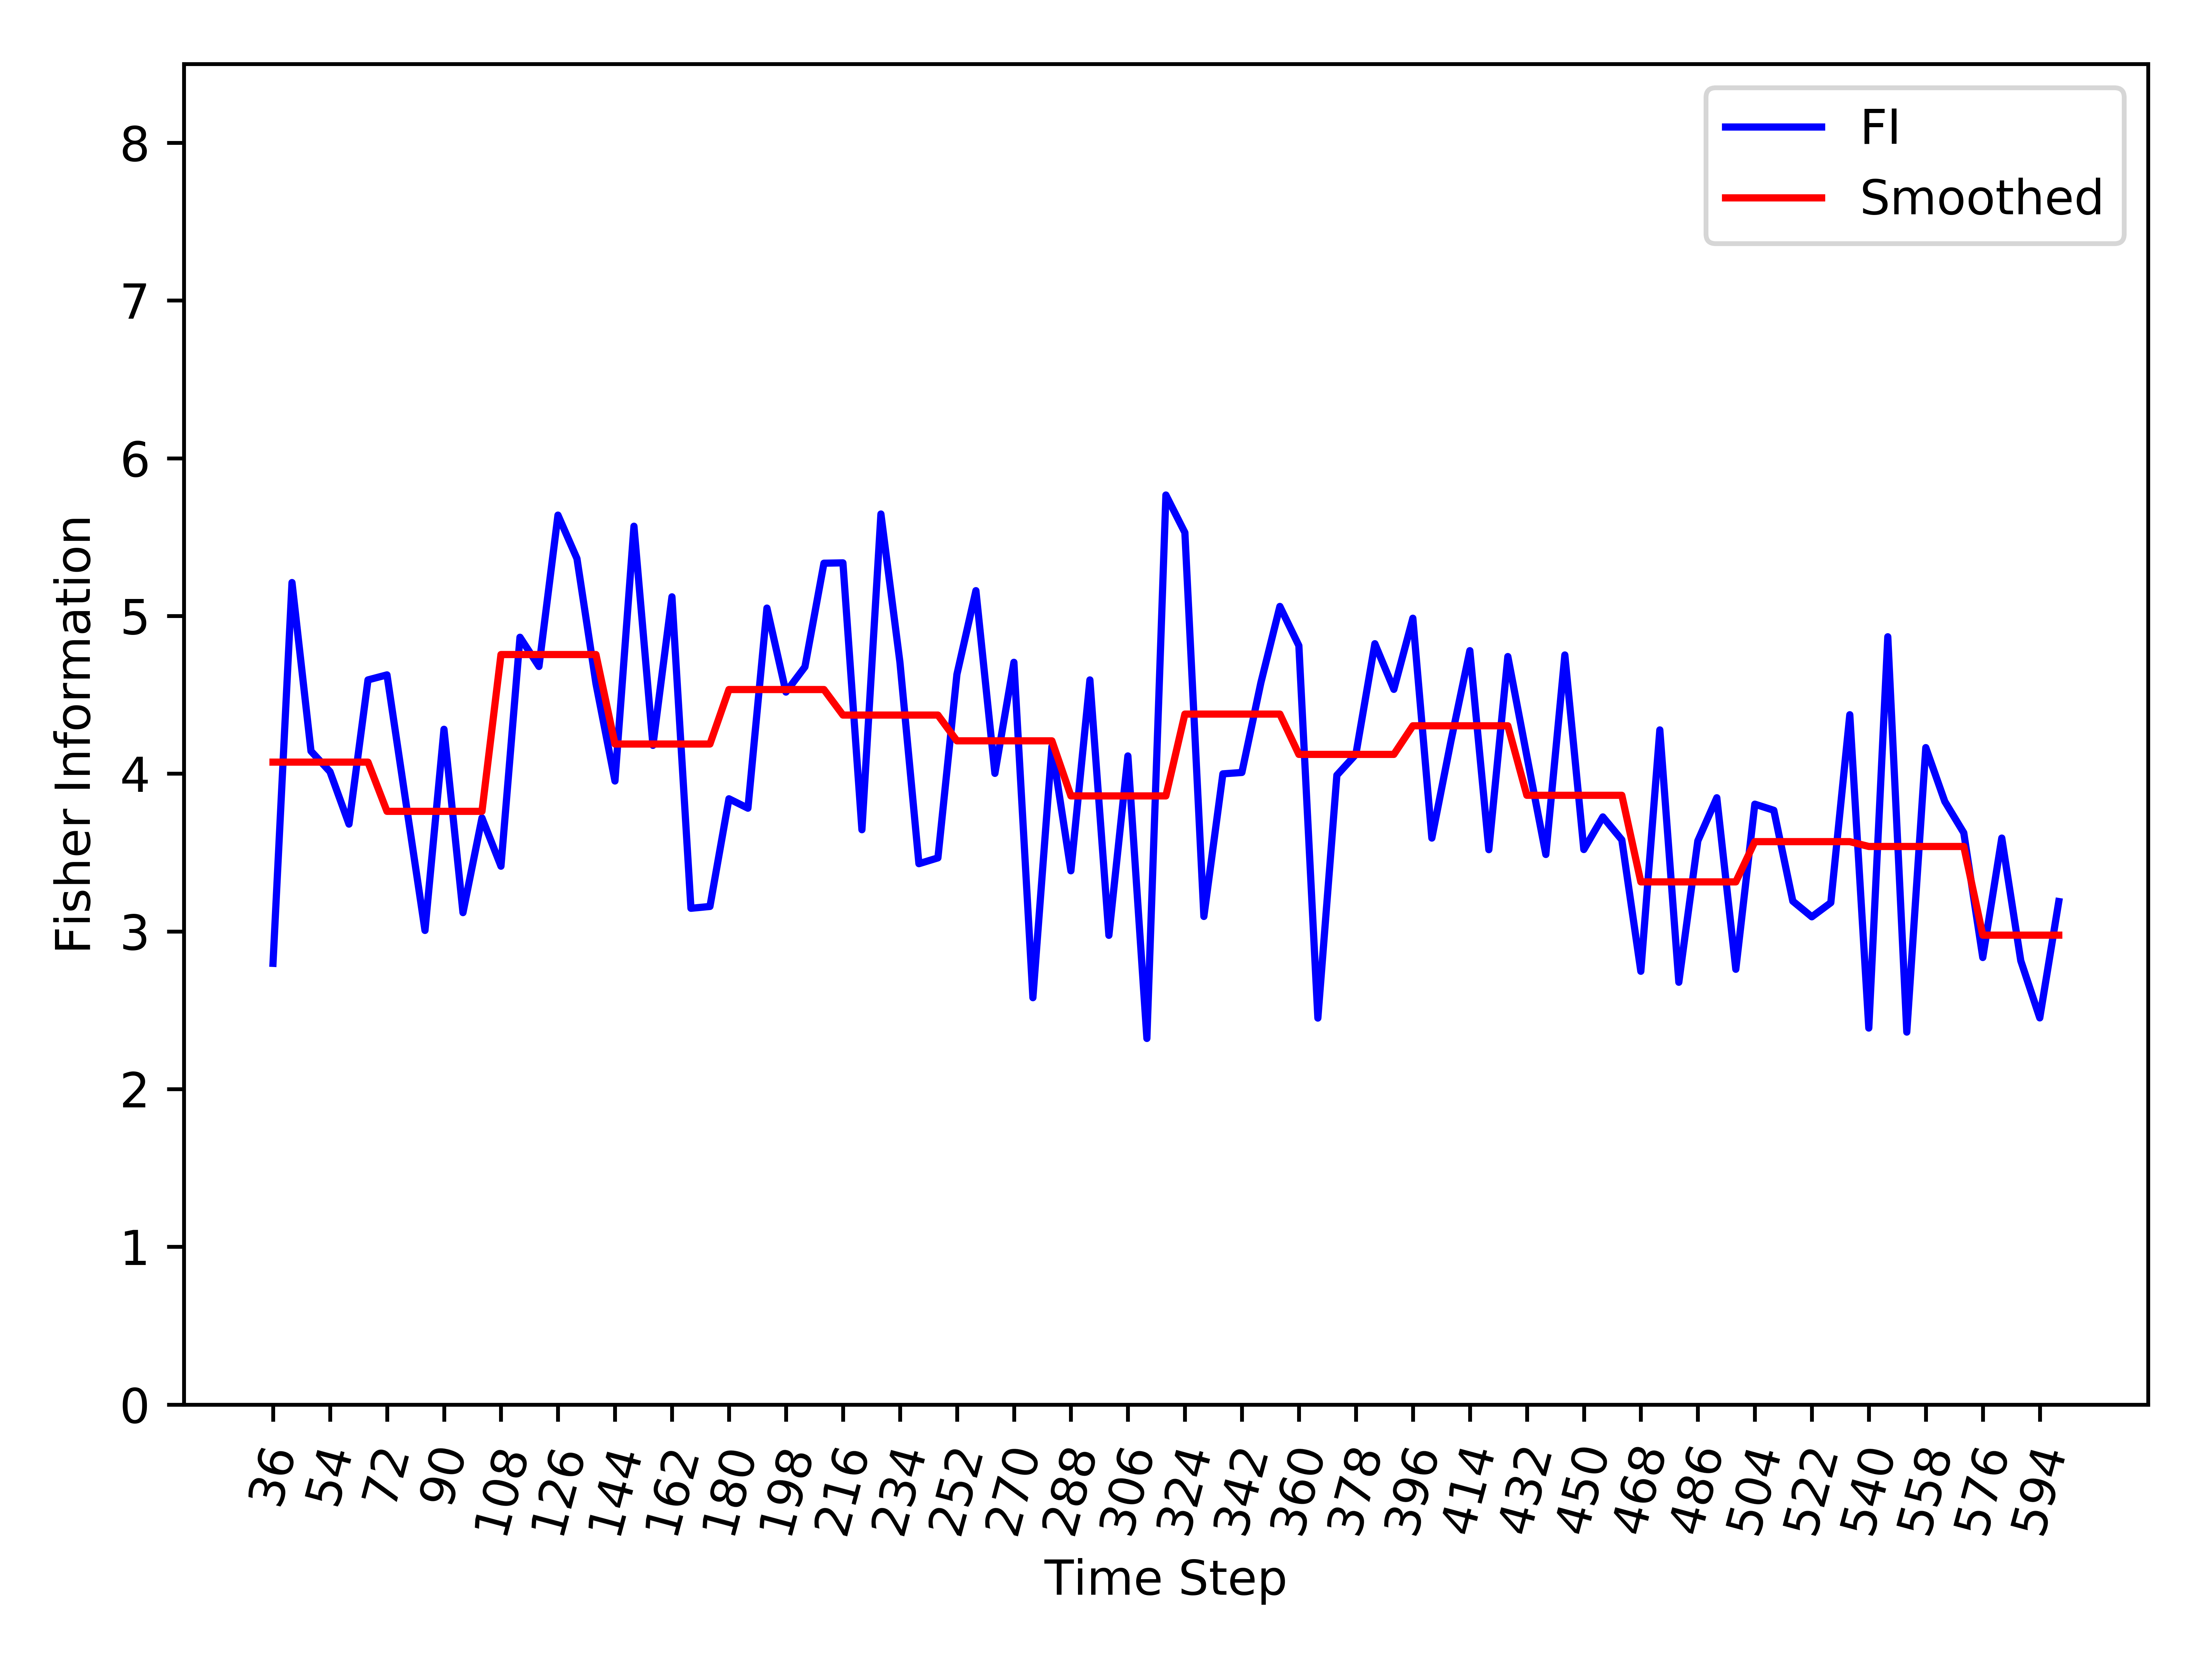

The data file committed next to this chart (first rows):
, Time_Step, FI, Smooth_FI
0, 36, 2.797, 4.073
1, 42, 5.212, 4.073
2, 48, 4.143, 4.073
3, 54, 4.013, 4.073
4, 60, 3.68, 4.073
5, 66, 4.595, 4.073
6, 72, 4.626, 3.761
7, 78, 3.815, 3.761
8, 84, 3.006, 3.761
9, 90, 4.281, 3.761
10, 96, 3.119, 3.761
11, 102, 3.719, 3.761
12, 108, 3.413, 4.755
13, 114, 4.865, 4.755
14, 120, 4.68, 4.755
15, 126, 5.639, 4.755
16, 132, 5.364, 4.755
17, 138, 4.571, 4.755
18, 144, 3.954, 4.188
19, 150, 5.569, 4.188
20, 156, 4.179, 4.188
21, 162, 5.121, 4.188
22, 168, 3.147, 4.188
23, 174, 3.158, 4.188
24, 180, 3.841, 4.533
25, 186, 3.781, 4.533
26, 192, 5.05, 4.533
27, 198, 4.517, 4.533
28, 204, 4.677, 4.533
29, 210, 5.334, 4.533
30, 216, 5.337, 4.372
31, 222, 3.645, 4.372
32, 228, 5.646, 4.372
33, 234, 4.707, 4.372
34, 240, 3.429, 4.372
35, 246, 3.466, 4.372
36, 252, 4.629, 4.208
37, 258, 5.16, 4.208
38, 264, 4.002, 4.208
39, 270, 4.706, 4.208
40, 276, 2.58, 4.208
41, 282, 4.172, 4.208
42, 288, 3.384, 3.859
43, 294, 4.594, 3.859
44, 300, 2.975, 3.859
45, 306, 4.113, 3.859
46, 312, 2.321, 3.859
47, 318, 5.767, 3.859
48, 324, 5.529, 4.378
49, 330, 3.095, 4.378
50, 336, 3.999, 4.378
51, 342, 4.008, 4.378
52, 348, 4.577, 4.378
53, 354, 5.06, 4.378
54, 360, 4.812, 4.122
55, 366, 2.45, 4.122
56, 372, 3.99, 4.122
57, 378, 4.122, 4.122
58, 384, 4.824, 4.122
59, 390, 4.535, 4.122
... 35 more rows
